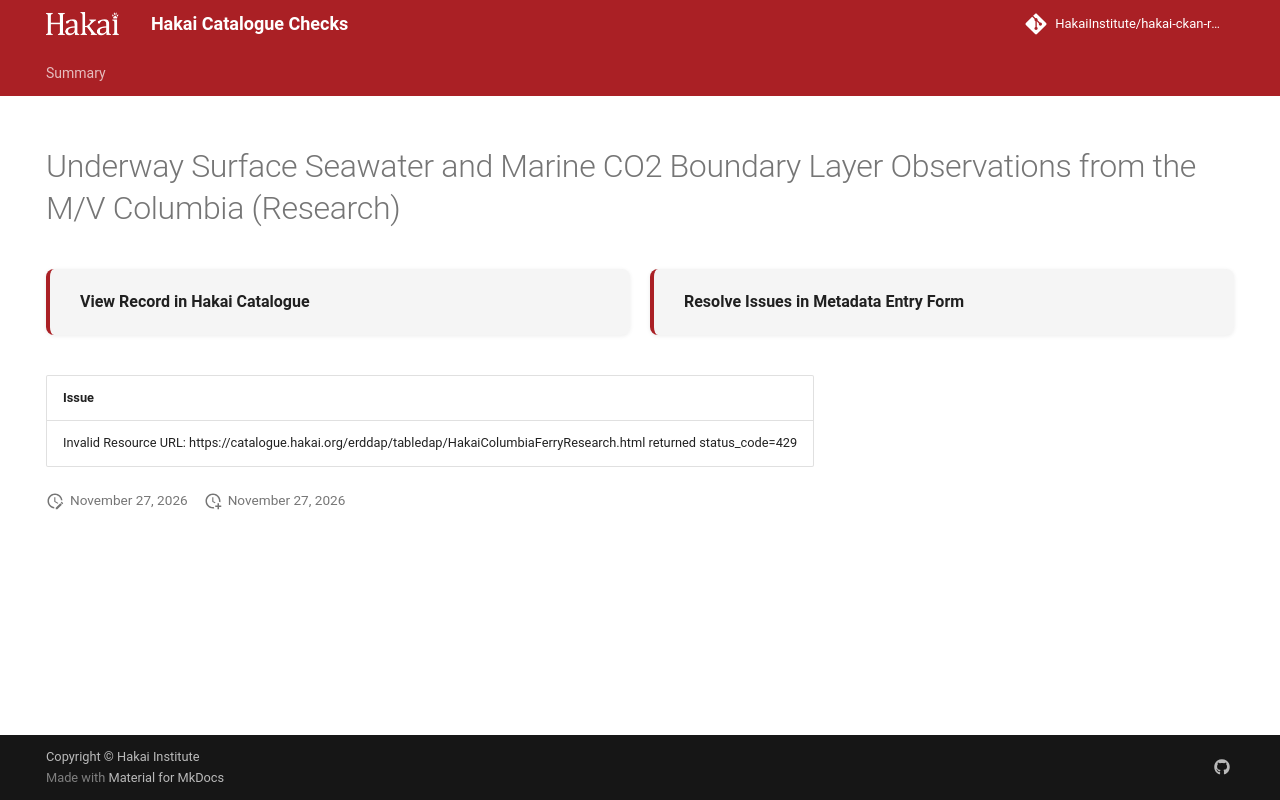

repository: HakaiInstitute/hakai-ckan-records-checks · page: main/records/8bcf556e-26e2-41d4-af2c-2192c0426523/index.html · generator: mkdocs

---
title: Underway Surface Seawater and Marine CO2 Boundary Layer Observations from the M/V Columbia (Research)
hide:
  - navigation
  - toc
---

# Underway Surface Seawater and Marine CO2 Boundary Layer Observations from the M/V Columbia (Research)

<div style="display:flex;flex-wrap:wrap;gap:1rem;margin:1.5rem 0 2rem;">
  <a href="https://catalogue.hakai.org/dataset/ca-cioos_dd325fc4-033c-4696-b38d-0ac883ad67eb" target="_blank" rel="noopener noreferrer" style="flex:1;min-width:200px;padding:1rem 1.5rem;border-radius:8px;background:var(--md-code-bg-color);text-decoration:none;border-left:4px solid var(--md-primary-fg-color);box-shadow:0 1px 4px rgba(0,0,0,.08);display:flex;align-items:center;">
    <span style="font-weight:600;color:var(--md-typeset-color);">View Record in Hakai Catalogue</span>
  </a>
  
  <a href="https://hakaiinstitute.github.io/hakai-metadata-entry-form#/en/hakai/tV5qE0aUgaOjSVmgPgiZ6MyHuSy1/-MVOS5S_ZuOIGii40F_6" target="_blank" rel="noopener noreferrer" style="flex:1;min-width:200px;padding:1rem 1.5rem;border-radius:8px;background:var(--md-code-bg-color);text-decoration:none;border-left:4px solid var(--md-primary-fg-color);box-shadow:0 1px 4px rgba(0,0,0,.08);display:flex;align-items:center;">
    <span style="font-weight:600;color:var(--md-typeset-color);">Resolve Issues in Metadata Entry Form</span>
  </a>
  
</div>

| Issue                                                                                                                      |
|:---------------------------------------------------------------------------------------------------------------------------|
| Invalid Resource URL: https://catalogue.hakai.org/erddap/tabledap/HakaiColumbiaFerryResearch.html returned status_code=429 |

<script>
   document.addEventListener("DOMContentLoaded", function() {
    var map = L.map('map').setView([51.505, -125.09], 5);
    L.tileLayer('https://tile.openstreetmap.org/{z}/{x}/{y}.png', {
        maxZoom: 19,
        attribution: '&copy; <a href="http://www.openstreetmap.org/copyright">OpenStreetMap</a>'
    }).addTo(map);
    var geojsonFeature = {
        "type": "Feature",
        "properties": {
            "name" : "Underway Surface Seawater and Marine CO2 Boundary Layer Observations from the M/V Columbia (Research)"
        },
        "geometry": {'type': 'Polygon', 'coordinates': [[[-135.7, 48.6], [-122.5, 48.6], [-122.5, 59.5], [-135.7, 59.5], [-135.7, 48.6]]]}
    }
    L.geoJSON(geojsonFeature).addTo(map);
   })
</script>
